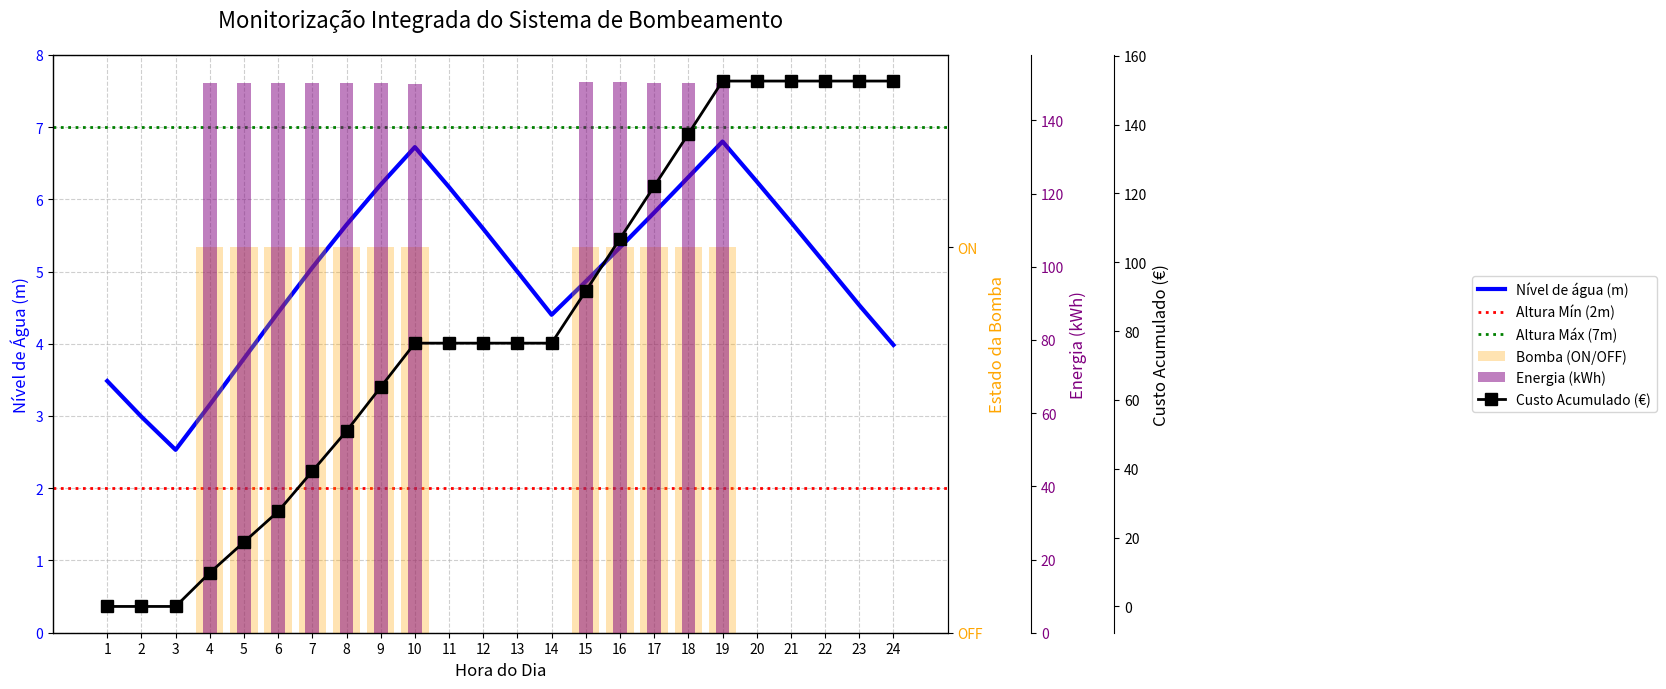

Python code for this plot:
import numpy as np
from scipy.optimize import fsolve, minimize, Bounds, NonlinearConstraint, BFGS
import matplotlib.pyplot as plt
# Parâmetros do sistema
area_deposito = 185  # m²
altura_inicial = 4  # m
altura_max = 7  # m
altura_min = 2  # m
tempo_total = 24  # horas
dist_bomba_dep = 150  # m
nDutyCycles = 2
h0 = altura_inicial

tarifa_energia = np.array([
    0.0713, 0.0713, 0.0651, 0.0651, 0.0593, 0.0593, 0.0778, 0.0778,
    0.0851, 0.0851, 0.0923, 0.0923, 0.0968, 0.0968, 0.10094, 0.10094,
    0.10132, 0.10132, 0.10230, 0.10230, 0.10189, 0.10189, 0.10132, 0.10132
])

# Constante para cálculo de perdas de carga
coef_perdas = (32 * 0.02) / (0.3**5 * 9.81 * np.pi**2)

# Funções dos caudais
def calcular_Q_r(t):
    return (-0.004 * t**3 + 0.09 * t**2 + 0.1335 * t + 20)/3600

def calcular_Q_vc_max(t):  ##na verdade é Q_vc_min, mas como foi adaptado do simulador original para Q_vc_max, mantive o nome para não complicar e só troquei a função
    return (1.19333e-7 * t**7 - 6.54846e-5 * t**6 + 4.1432e-3 * t**5
    - 0.100585 * t**4 + 1.05575 * t**3 - 3.85966 * t**2 - 1.32657 * t + 75.393)/3600

def calcular_Q_pump(Q_r, altura_atual, dist_bomba_dep):
    def equation(Qp):
        h_pump = 260 - 0.002 * Qp**2 * 3600**2
        perdas_totais = coef_perdas*5000*(Qp - Q_r)**2 + coef_perdas*2500*Q_r**2
        h_required = altura_atual + dist_bomba_dep + perdas_totais
        return h_pump - h_required

    Qp_initial_guess = 1
    Qp_solution = fsolve(equation, Qp_initial_guess)[0]
    return Qp_solution

def calcular_custo(Q_pump, preço_por_hora):
    eficiencia = 0.65
    h_pump = 260 - 0.002 * Q_pump**2 * 3600**2
    densidade = 1000
    g = 9.81
    custo_bomba = (Q_pump * densidade * g * h_pump)/(eficiencia * 1000) * preço_por_hora
    return custo_bomba

# Função simulador principal
def simulador_hidraulico(x):
    estado_bomba = np.zeros(24)
    for i in range(nDutyCycles):
        inicio = x[i]-1     
        duracao = x[i + nDutyCycles]
        for t in range(24):
            if inicio <= t < inicio + duracao:
                estado_bomba[t] = 1

    resultados_Q_r = []
    resultados_Q_vc_max = []
    resultados_Q_pump = []
    resultados_h_atual = [h0]
    custo_total = 0
    custo_por_hora = []          # Nova lista para custos horários
    energia_por_hora = []         # Nova lista para energia horária

    for t in range(24):
        Q_r = calcular_Q_r(t)
        Q_vc_max = calcular_Q_vc_max(t)
        if estado_bomba[t] == 1:
            Q_pump = calcular_Q_pump(Q_r, resultados_h_atual[t], dist_bomba_dep)
            # Cálculo da energia gasta nesta hora (em kW)
            eficiencia = 0.65
            h_pump = 260 - 0.002 * Q_pump**2 * 3600**2
            densidade = 1000
            g = 9.81
            energia = (Q_pump * densidade * g * h_pump) / (eficiencia * 1000) #kWh
            energia_por_hora.append(energia)
            # Cálculo do custo nesta hora
            custo_hora = calcular_custo(Q_pump, tarifa_energia[t])
            custo_por_hora.append(custo_hora)
            custo_total += custo_hora
        else:
            Q_pump = 0
            energia_por_hora.append(0)      # Bomba desligada = energia 0
            custo_por_hora.append(0)       # Bomba desligada = custo 0

        delta_h = ((Q_pump - Q_r - Q_vc_max) / area_deposito) * 3600
        nova_altura = resultados_h_atual[t] + delta_h
        resultados_Q_r.append(Q_r)
        resultados_Q_vc_max.append(Q_vc_max)
        resultados_Q_pump.append(Q_pump)
        resultados_h_atual.append(nova_altura)

    return {
        'fObj': custo_total,
        'g1': resultados_h_atual[1:],  
        'Q_r': resultados_Q_r,
        'Q_vc_max': resultados_Q_vc_max,
        'Q_pump': resultados_Q_pump,
        'h': resultados_h_atual[1:],
        'estado_bomba': estado_bomba,
        'custo_por_hora': custo_por_hora,   # Novo campo
        'energia_por_hora': energia_por_hora # Novo campo
    }

# Restrições
def fun_constr_1(x):
    res = simulador_hidraulico(x)
    return res['g1']  # altura a cada hora

def fun_constr_2(x):
    constr2 = []
    for i in range(nDutyCycles - 1):
        constr2.append(x[i] + x[i + nDutyCycles] - x[i + 1])
    constr2.append(x[nDutyCycles - 1] + x[2 * nDutyCycles - 1] - 24)
    return constr2

def fun_constr_3(x):
    res = simulador_hidraulico(x)
    return h0 - res['g1'][-1]  # garantir que altura final >= inicial

def fun_obj(x):
    res = simulador_hidraulico(x)
    return res['fObj']

# Otimização
FD_dx = 1e-4
bounds = Bounds([0.01] * (2 * nDutyCycles), [23.99] * (2 * nDutyCycles))
c1 = NonlinearConstraint(fun_constr_1, altura_min, altura_max, jac='2-point', hess=BFGS())
c2 = NonlinearConstraint(fun_constr_2, -np.inf, 0.0, jac='2-point', hess=BFGS())
c3 = NonlinearConstraint(fun_constr_3, -np.inf, 0.0, jac='2-point', hess=BFGS())

x0 = [3, 14] + [7, 5]  # palpite inicial

res_optim = minimize(
    fun_obj, x0,
    method='trust-constr',
    jac='2-point',
    constraints=[c1, c2, c3],
    bounds=bounds,
    options={
        'verbose': 3,
        'maxiter': 100,
        'gtol': 1e-2,          
        'xtol': 1e-6,
        'barrier_tol': 1e-8
    }
)

# Resultados finais
final_sim = simulador_hidraulico(res_optim.x)
print("\nResultados completos:")
print("Hora | Bomba | Q_r (m³/s) | Q_vc_min (m³/s) | Q_pump (m³/s) | altura_atual (m)")
print("-----|-------|------------|-----------------|---------------|------------------")

for t in range(24):
    estado = "ON " if final_sim['estado_bomba'][t]==True else "OFF"
    print(f"{t+1:4} | {estado:5} | {final_sim['Q_r'][t]:10.6f} | {final_sim['Q_vc_max'][t]:15.6f} | {final_sim['Q_pump'][t]:13.6f} | {final_sim['h'][t]:16.4f}")

print(f"\nAltura final do reservatório: {final_sim['h'][-1]:.4f} m")
print(f"Preço total da energia: {final_sim['fObj']:.2f} €")

# Gráfico de resultados
# Dados do simulador
final_sim = simulador_hidraulico(res_optim.x)
horas = np.arange(1, 25)
nivel_agua = final_sim['h'][:24]  # Nível de água (m)
estado_bomba = final_sim['estado_bomba']  # 1=ON, 0=OFF
energia_kWh = np.array(final_sim['energia_por_hora'])  # Energia (kWh)
custo_acumulado = np.cumsum(final_sim['custo_por_hora'])  # Custo (€)

# Configuração do gráfico
fig, ax1 = plt.subplots(figsize=(14, 7))
plt.title("Monitorização Integrada do Sistema de Bombeamento", fontsize=16, pad=20)

# Eixo principal: Nível de água (azul)
ax1.plot(horas, nivel_agua, 'b-', linewidth=3, label='Nível de água (m)')
ax1.set_xlabel('Hora do Dia', fontsize=12)
ax1.set_ylabel('Nível de Água (m)', color='b', fontsize=12)
ax1.tick_params(axis='y', labelcolor='b')
ax1.set_ylim(0, altura_max + 1)
ax1.set_xticks(horas)
ax1.grid(True, linestyle='--', alpha=0.6)

# Linhas de referência para alturas
ax1.axhline(altura_min, color='r', linestyle=':', linewidth=2, label='Altura Mín (2m)')
ax1.axhline(altura_max, color='g', linestyle=':', linewidth=2, label='Altura Máx (7m)')

# Eixo secundário 1: Estado da bomba (laranja - barras)
ax2 = ax1.twinx()
ax2.bar(horas, estado_bomba, color='orange', alpha=0.3, width=0.8, label='Bomba (ON/OFF)')
ax2.set_ylabel('Estado da Bomba', color='orange', fontsize=12)
ax2.set_ylim(0, 1.5)
ax2.set_yticks([0, 1])
ax2.set_yticklabels(['OFF', 'ON'])
ax2.tick_params(axis='y', labelcolor='orange')

# Eixo secundário 2: Energia (kWh - roxo)
ax3 = ax1.twinx()
ax3.spines['right'].set_position(('outward', 60))  # Eixo externo
ax3.bar(horas, energia_kWh, color='purple', alpha=0.5, width=0.4, label='Energia (kWh)')
ax3.set_ylabel('Energia (kWh)', color='purple', fontsize=12)
ax3.tick_params(axis='y', labelcolor='purple')

# Eixo secundário 3: Custo acumulado (€ - preto)
ax4 = ax1.twinx()
ax4.spines['right'].set_position(('outward', 120))  # Eixo externo
ax4.plot(horas, custo_acumulado, 'k-', marker='s', markersize=8, linewidth=2, label='Custo Acumulado (€)')
ax4.set_ylabel('Custo Acumulado (€)', color='k', fontsize=12)
ax4.tick_params(axis='y', labelcolor='k')

# Legendas organizadas
lines1, labels1 = ax1.get_legend_handles_labels()
lines2, labels2 = ax2.get_legend_handles_labels()
lines3, labels3 = ax3.get_legend_handles_labels()
lines4, labels4 = ax4.get_legend_handles_labels()

# Junta todas as legendas e posiciona à direita
fig.legend(lines1 + lines2 + lines3 + lines4, labels1 + labels2 + labels3 + labels4,
          loc='center left', bbox_to_anchor=(1.05, 0.5), fontsize=10)

plt.tight_layout(rect=[0, 0, 0.85, 1])  # Ajusta o layout para acomodar a legenda
plt.show()